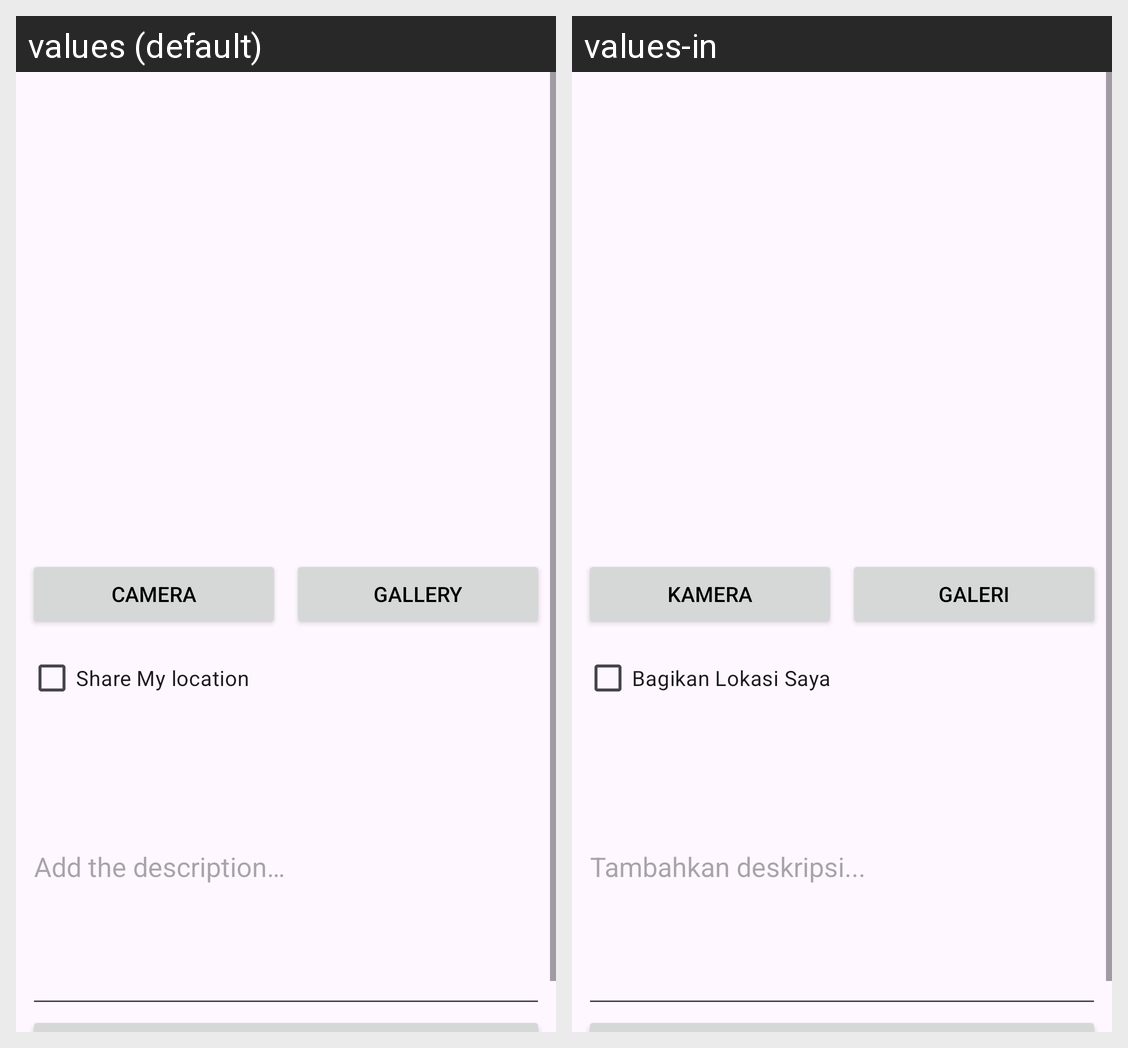

Here is an Android app screen in its default locale and in the app's own translations. Write out the translated-string differences for the strings that appear on this screen.
Android screen res/layout/activity_add_story.xml rendered under 2 locales, left to right: values (default), values-in. Device: Nexus 5 (rendered at 1080×1920; each locale shown at half size, 540×960, under a caption strip naming it); theme Theme.AplikasiStoryKu.
Strings drawn on this screen, with the default value and each locale's value (text and hints the layout hard-codes, and strings that could not be matched under every locale, appear in the picture but are not listed):

camera
  values: Camera
  values-in: Kamera

gallery
  values: Gallery
  values-in: Galeri

tambahkan_deskripsi_post
  values: Add the description…
  values-in: Tambahkan deskripsi...

share_my_location
  values: Share My location
  values-in: Bagikan Lokasi Saya
